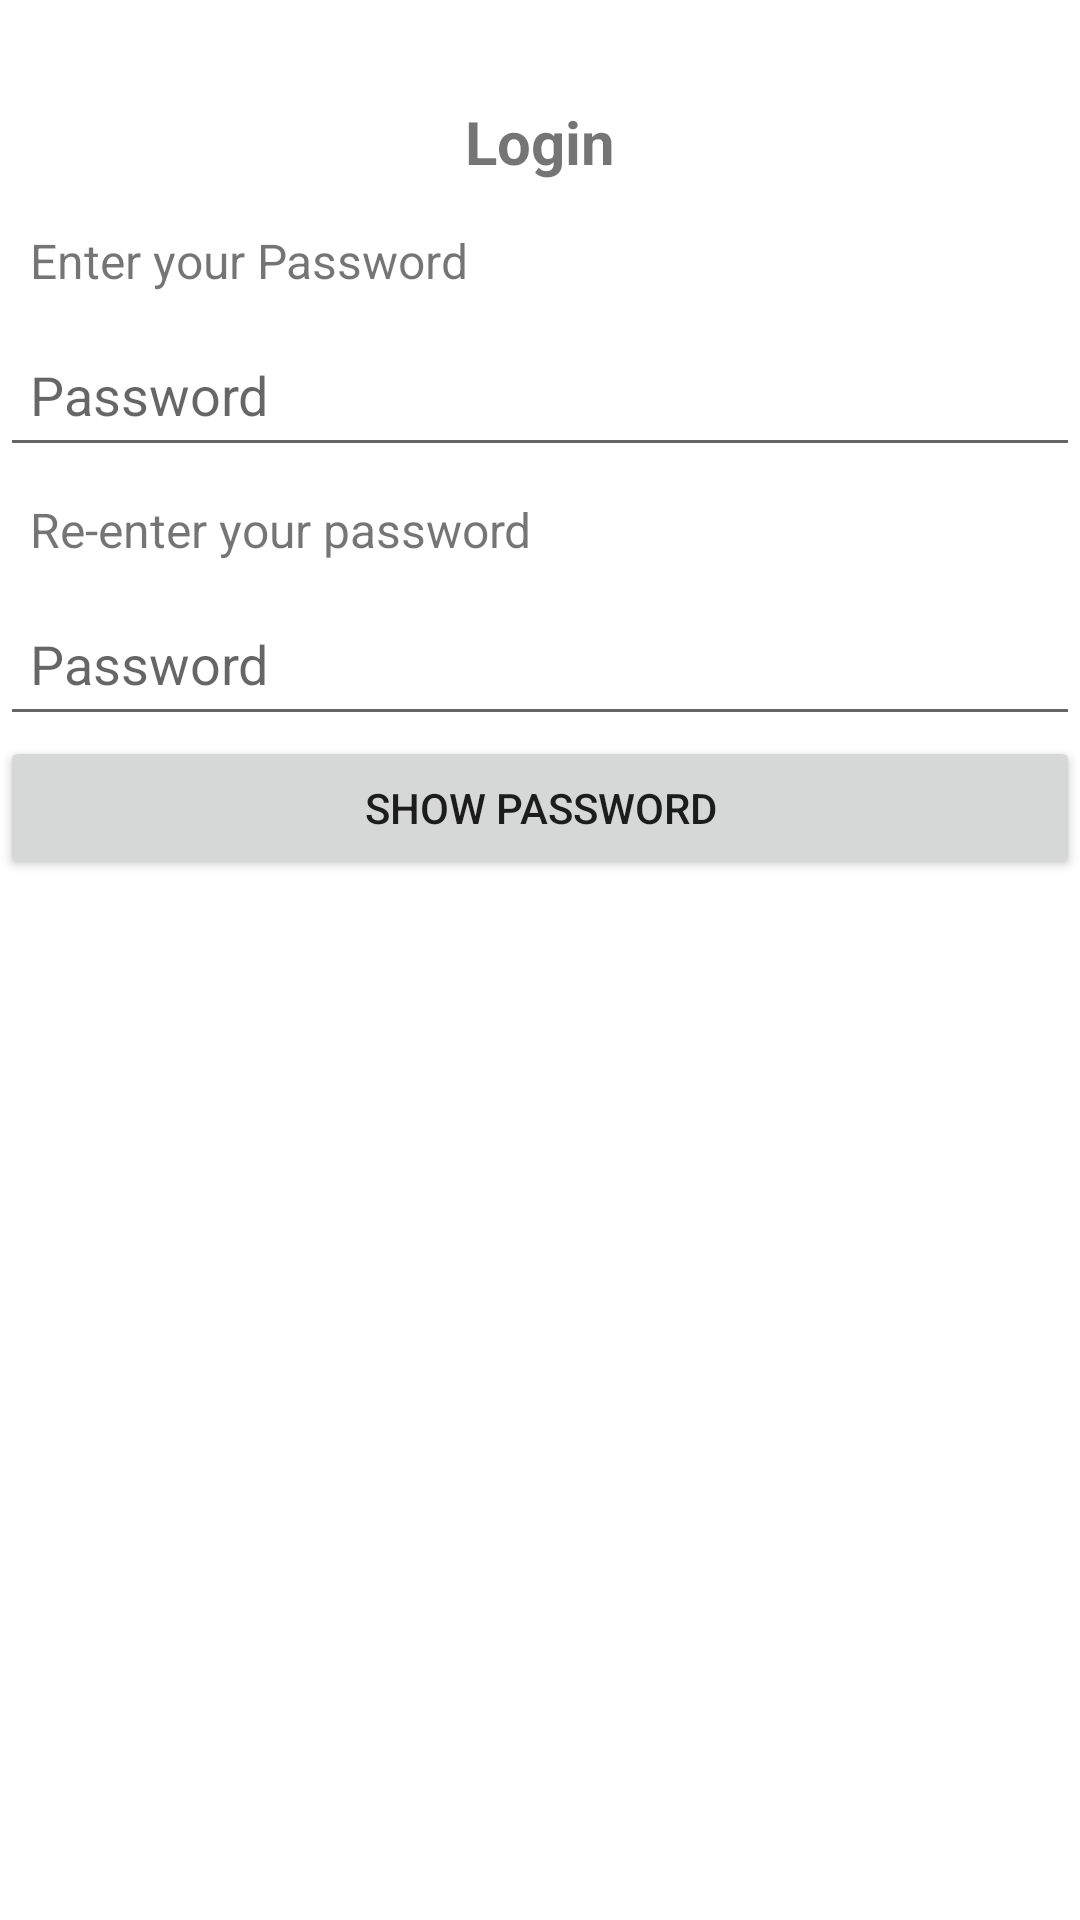

Write the Android layout XML for this screen, with the resource values it uses.
<!-- AndroidManifest.xml: application theme Theme.LockerAuthenticator -->
<!-- res/layout/activity_fingerprint_password.xml -->
<?xml version="1.0" encoding="utf-8"?>
<androidx.constraintlayout.widget.ConstraintLayout xmlns:android="http://schemas.android.com/apk/res/android"
    xmlns:app="http://schemas.android.com/apk/res-auto"
    xmlns:tools="http://schemas.android.com/tools"
    android:id="@+id/activity_fingerprint_password"
    android:layout_width="match_parent"
    android:layout_height="match_parent"
    tools:context=".fingerprint_password">

    <TextView
        android:id="@+id/password_mode_indicator_textview"
        android:layout_width="wrap_content"
        android:layout_height="wrap_content"
        android:text="Login"
        android:textSize="20sp"
        android:textStyle="bold"
        app:layout_constraintBottom_toBottomOf="parent"
        app:layout_constraintEnd_toEndOf="parent"
        app:layout_constraintStart_toStartOf="parent"
        app:layout_constraintTop_toTopOf="parent"
        app:layout_constraintVertical_bias="0.055" />

    <TextView
        android:id="@+id/primary_password_indicator_textview"
        android:layout_width="0dp"
        android:layout_height="wrap_content"
        android:padding="10dp"
        android:text="Enter your Password"
        android:textSize="16sp"
        app:layout_constraintBottom_toBottomOf="parent"
        app:layout_constraintEnd_toEndOf="parent"
        app:layout_constraintStart_toStartOf="parent"
        app:layout_constraintTop_toBottomOf="@+id/password_mode_indicator_textview"
        app:layout_constraintVertical_bias="0.01" />

    <TextView
        android:id="@+id/secondary_password_indicator_textview"
        android:layout_width="0dp"
        android:layout_height="wrap_content"
        android:padding="10dp"
        android:text="Re-enter your password"
        android:textSize="16sp"
        app:layout_constraintBottom_toBottomOf="parent"
        app:layout_constraintEnd_toEndOf="parent"
        app:layout_constraintHorizontal_bias="0.0"
        app:layout_constraintStart_toStartOf="parent"
        app:layout_constraintTop_toBottomOf="@+id/primary_password_edittext"
        app:layout_constraintVertical_bias="0.0" />

    <EditText
        android:id="@+id/primary_password_edittext"
        android:layout_width="0dp"
        android:layout_height="wrap_content"
        android:ems="10"
        android:hint="Password"
        android:importantForAutofill="no"
        android:inputType="textPassword"
        android:minHeight="48dp"
        android:padding="10dp"
        app:layout_constraintBottom_toBottomOf="parent"
        app:layout_constraintEnd_toEndOf="parent"
        app:layout_constraintStart_toStartOf="parent"
        app:layout_constraintTop_toBottomOf="@+id/primary_password_indicator_textview"
        app:layout_constraintVertical_bias="0.0" />

    <EditText
        android:id="@+id/primary_password_edittext2"
        android:layout_width="0dp"
        android:layout_height="wrap_content"
        android:ems="10"
        android:hint="Password"
        android:importantForAutofill="no"
        android:inputType="textPassword"
        android:minHeight="48dp"
        android:padding="10dp"
        app:layout_constraintBottom_toBottomOf="parent"
        app:layout_constraintEnd_toEndOf="parent"
        app:layout_constraintStart_toStartOf="parent"
        app:layout_constraintTop_toBottomOf="@+id/secondary_password_indicator_textview"
        app:layout_constraintVertical_bias="0.0" />

    <Button
        android:id="@+id/show_password_button"
        android:layout_width="0dp"
        android:layout_height="wrap_content"
        android:capitalize="none"
        android:text="Show Password"
        app:layout_constraintBottom_toBottomOf="parent"
        app:layout_constraintEnd_toEndOf="parent"
        app:layout_constraintHorizontal_bias="0.498"
        app:layout_constraintStart_toStartOf="parent"
        app:layout_constraintTop_toBottomOf="@+id/primary_password_edittext2"
        app:layout_constraintVertical_bias="0.0" />

</androidx.constraintlayout.widget.ConstraintLayout>
<!-- resources referenced by this layout -->
<resources>
  <style name="Theme.LockerAuthenticator" parent="Theme.MaterialComponents.DayNight.DarkActionBar">
          
          <item name="colorPrimary">@color/purple_500</item>
          <item name="colorPrimaryVariant">@color/purple_700</item>
          <item name="colorOnPrimary">@color/white</item>
          
          <item name="colorSecondary">@color/teal_200</item>
          <item name="colorSecondaryVariant">@color/teal_700</item>
          <item name="colorOnSecondary">@color/black</item>
          
          <item name="android:statusBarColor" tools:targetApi="l">?attr/colorPrimaryVariant</item>
          
      </style>
  <!-- not gathered from this repository: default colours our renderer supplied (Android Studio template values) -->
  <color name="purple_500">#FF6200EE</color>
  <color name="purple_700">#FF3700B3</color>
  <color name="teal_200">#FF03DAC5</color>
  <color name="teal_700">#FF018786</color>
  <color name="black">#FF000000</color>
  <color name="white">#FFFFFFFF</color>
</resources>
